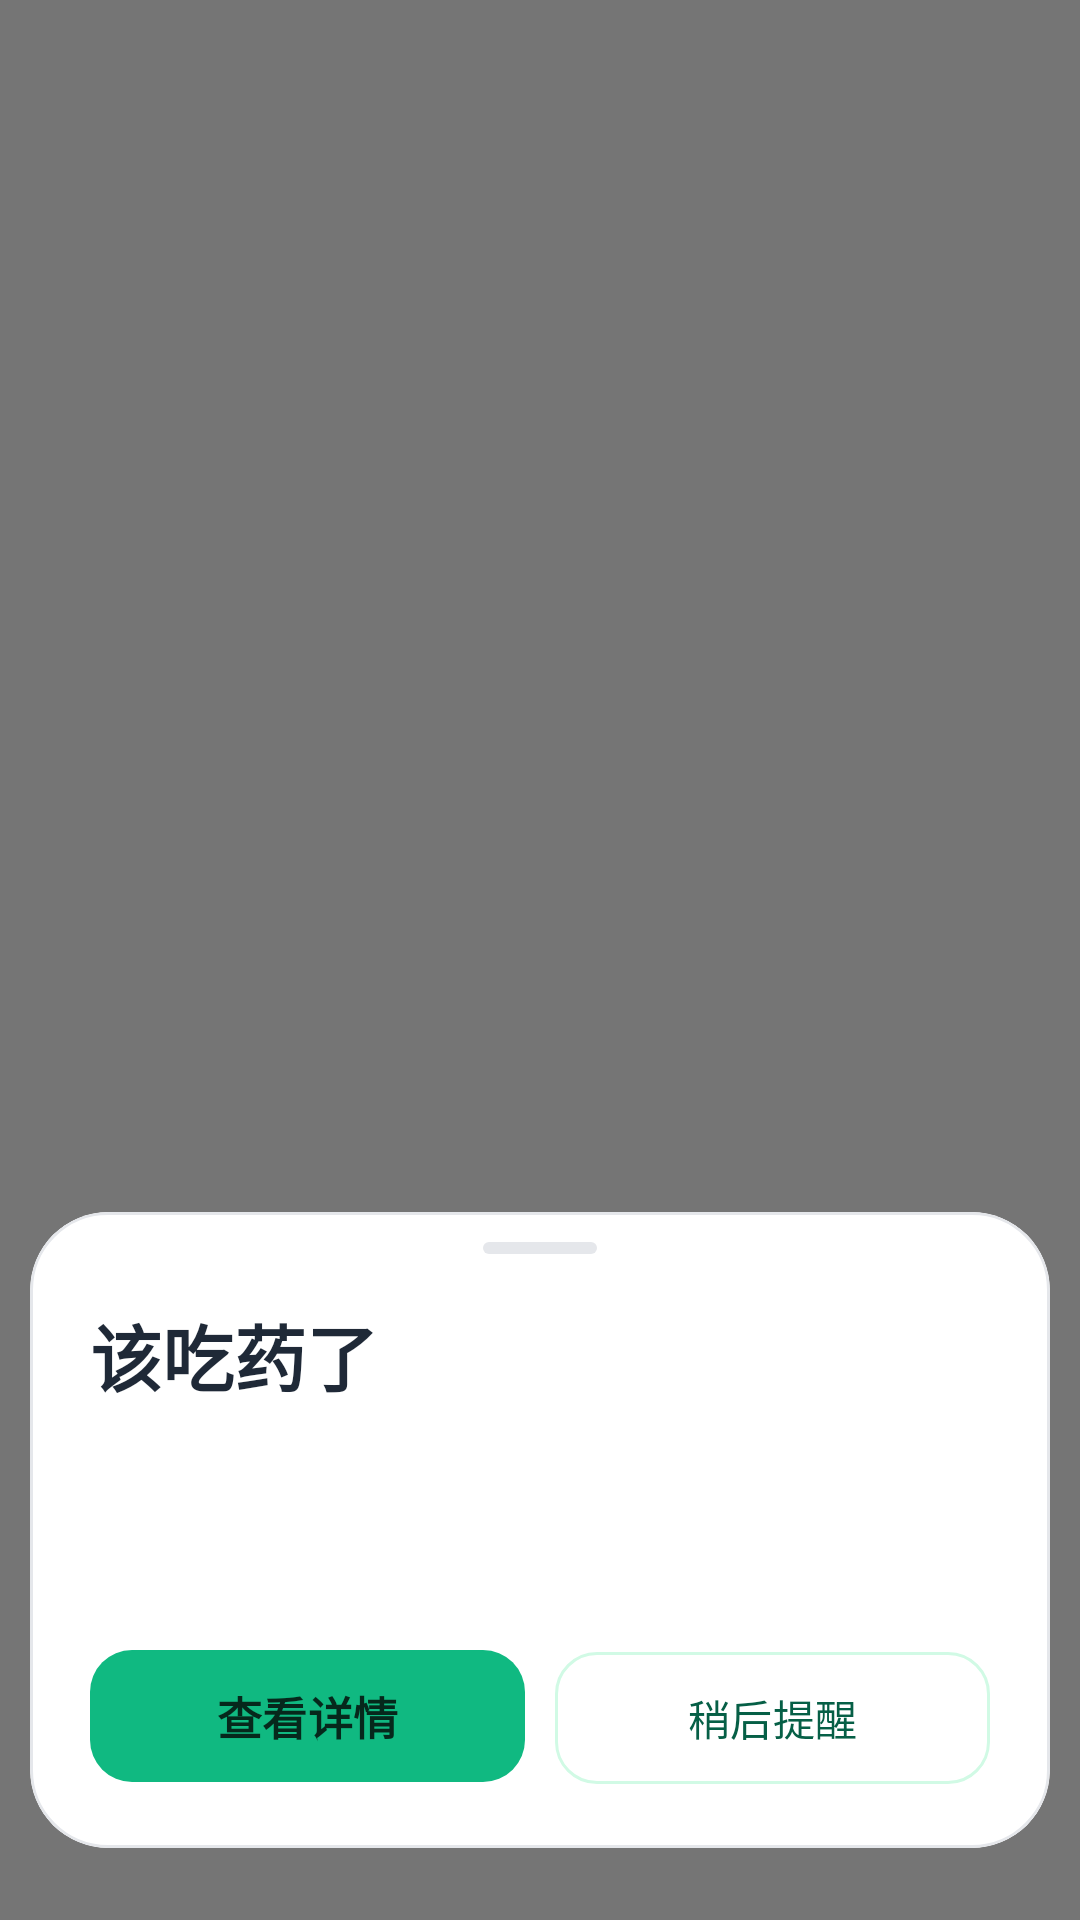

Layout XML and referenced resources for this Android screen:
<!-- AndroidManifest.xml: activity theme Theme.MediRemind.Alarm -->
<!-- res/layout/activity_alarm.xml -->
<?xml version="1.0" encoding="utf-8"?>
<FrameLayout xmlns:android="http://schemas.android.com/apk/res/android"
    xmlns:app="http://schemas.android.com/apk/res-auto"
    android:layout_width="match_parent"
    android:layout_height="match_parent">

    <View
        android:id="@+id/scrim"
        android:layout_width="match_parent"
        android:layout_height="match_parent"
        android:background="#8A000000"
        android:clickable="true"
        android:focusable="true" />

    <com.google.android.material.card.MaterialCardView
        android:id="@+id/sheet"
        android:layout_width="match_parent"
        android:layout_height="wrap_content"
        android:layout_gravity="bottom"
        android:layout_marginStart="10dp"
        android:layout_marginEnd="10dp"
        android:layout_marginBottom="24dp"
        app:cardBackgroundColor="@color/surface"
        app:cardCornerRadius="26dp"
        app:cardElevation="0dp"
        app:strokeColor="@color/border"
        app:strokeWidth="1dp">

        <LinearLayout
            android:layout_width="match_parent"
            android:layout_height="wrap_content"
            android:orientation="vertical"
            android:paddingStart="20dp"
            android:paddingTop="10dp"
            android:paddingEnd="20dp"
            android:paddingBottom="18dp">

            <View
                android:layout_width="38dp"
                android:layout_height="4dp"
                android:layout_gravity="center_horizontal"
                android:background="@drawable/bg_sheet_handle" />

            <TextView
                android:id="@+id/alarm_title"
                android:layout_width="match_parent"
                android:layout_height="wrap_content"
                android:layout_marginTop="16dp"
                android:text="该吃药了"
                android:textColor="@color/text"
                android:textSize="24sp"
                android:textStyle="bold" />

            <TextView
                android:id="@+id/alarm_meta"
                android:layout_width="match_parent"
                android:layout_height="wrap_content"
                android:layout_marginTop="5dp"
                android:textColor="@color/text_muted"
                android:textSize="13sp" />

            <TextView
                android:id="@+id/alarm_summary"
                android:layout_width="match_parent"
                android:layout_height="wrap_content"
                android:layout_marginTop="14dp"
                android:ellipsize="end"
                android:lineSpacingExtra="4dp"
                android:maxLines="8"
                android:textColor="@color/text"
                android:textSize="15sp" />

            <LinearLayout
                android:layout_width="match_parent"
                android:layout_height="wrap_content"
                android:layout_marginTop="20dp"
                android:orientation="horizontal">

                <com.google.android.material.button.MaterialButton
                    android:id="@+id/btn_detail"
                    android:layout_width="0dp"
                    android:layout_height="52dp"
                    android:layout_weight="1"
                    android:text="查看详情"
                    android:textColor="#06281C"
                    android:textSize="15sp"
                    android:textStyle="bold"
                    app:backgroundTint="@color/teal"
                    app:cornerRadius="14dp" />

                <com.google.android.material.button.MaterialButton
                    android:id="@+id/btn_snooze"
                    style="@style/Widget.Material3.Button.OutlinedButton"
                    android:layout_width="0dp"
                    android:layout_height="52dp"
                    android:layout_marginStart="10dp"
                    android:layout_weight="1"
                    android:text="稍后提醒"
                    android:textColor="@color/teal_deep"
                    android:textSize="14sp"
                    app:cornerRadius="14dp"
                    app:strokeColor="@color/teal_mid" />
            </LinearLayout>
        </LinearLayout>
    </com.google.android.material.card.MaterialCardView>
</FrameLayout>
<!-- resources referenced by this layout -->
<resources>
  <color name="border">#E5E7EB</color>
  <color name="surface">#FFFFFF</color>
  <color name="teal">#10B981</color>
  <color name="teal_deep">#065F46</color>
  <color name="teal_mid">#D1FAE5</color>
  <color name="text">#1F2937</color>
  <color name="text_muted">#6B7280</color>
  <!-- drawable bg_sheet_handle (drawable) -->
  <?xml version="1.0" encoding="utf-8"?>
  <shape xmlns:android="http://schemas.android.com/apk/res/android" android:shape="rectangle">
      <solid android:color="@color/border" />
      <corners android:radius="2dp" />
  </shape>
  <style name="Theme.MediRemind.Alarm" parent="Theme.Material3.Light.NoActionBar">
          <item name="android:windowIsTranslucent">true</item>
          <item name="android:windowBackground">@android:color/transparent</item>
          <item name="android:windowNoTitle">true</item>
          <item name="android:backgroundDimEnabled">false</item>
          <item name="android:windowDisablePreview">true</item>
          <item name="android:statusBarColor">@android:color/transparent</item>
          <item name="android:navigationBarColor">@android:color/transparent</item>
          <item name="android:windowLightStatusBar">false</item>
          <item name="android:windowLightNavigationBar">false</item>
          <item name="colorPrimary">@color/teal</item>
          <item name="colorOnPrimary">#06281C</item>
          <item name="colorSurface">@color/surface</item>
          <item name="colorOnSurface">@color/text</item>
      </style>
</resources>
